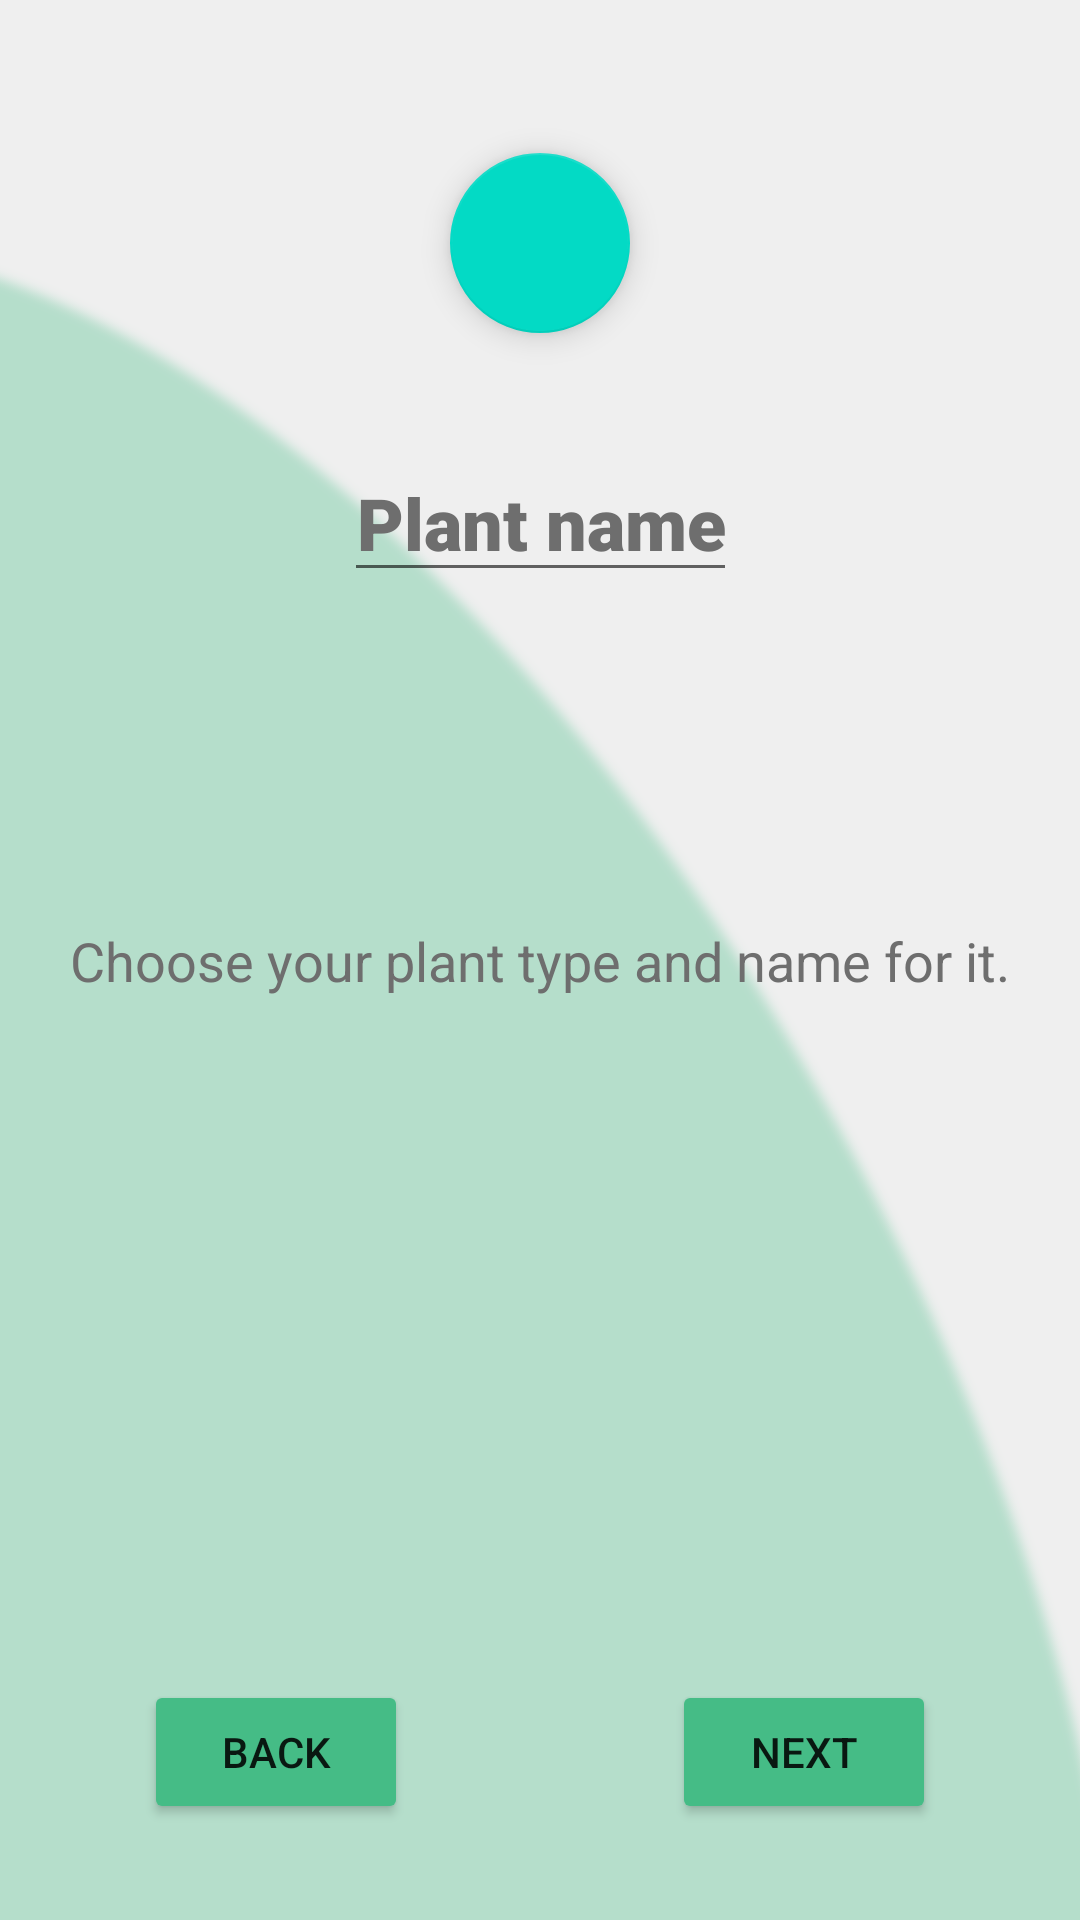

Produce the Android XML layout that renders to this screen, including the resource entries it uses.
<!-- AndroidManifest.xml: application theme Theme.SmartVase -->
<!-- res/layout/plant_setup.xml -->
<?xml version="1.0" encoding="utf-8"?>
<androidx.constraintlayout.widget.ConstraintLayout xmlns:android="http://schemas.android.com/apk/res/android"
    xmlns:app="http://schemas.android.com/apk/res-auto"
    xmlns:tools="http://schemas.android.com/tools"
    android:id="@+id/frameLayout"
    android:layout_width="match_parent"
    android:layout_height="match_parent"
    android:background="@drawable/sfondosfocato1"
    tools:context=".ui.main.PlantSetup">

    <EditText
        android:id="@+id/plantName3"
        android:layout_width="wrap_content"
        android:layout_height="wrap_content"
        android:layout_marginTop="2dp"
        android:elevation="2dp"
        android:fontFamily="sans-serif-black"
        android:inputType="textCapSentences|textAutoCorrect"
        android:text="Plant name"
        android:textAlignment="center"
        android:textAppearance="@style/TextAppearance.AppCompat.Medium"
        android:textColor="#6E6E6E"
        android:textSize="24sp"
        app:layout_constraintEnd_toEndOf="@+id/iconaPiantaSetup"
        app:layout_constraintStart_toStartOf="@+id/iconaPiantaSetup"
        app:layout_constraintTop_toBottomOf="@+id/iconaPiantaSetup" />

    <androidx.constraintlayout.widget.Guideline
        android:id="@+id/guideline_top"
        android:layout_width="wrap_content"
        android:layout_height="wrap_content"
        android:orientation="horizontal"
        app:layout_constraintGuide_begin="16dp"
        app:layout_constraintTop_toTopOf="parent" />

    <androidx.constraintlayout.widget.Guideline
        android:id="@+id/guideline_bottom"
        android:layout_width="wrap_content"
        android:layout_height="wrap_content"
        android:orientation="horizontal"
        app:layout_constraintGuide_end="16dp"
        app:layout_constraintTop_toTopOf="parent" />

    <androidx.constraintlayout.widget.Guideline
        android:id="@+id/guideline_left"
        android:layout_width="wrap_content"
        android:layout_height="wrap_content"
        android:orientation="vertical"
        app:layout_constraintGuide_begin="32dp"
        app:layout_constraintStart_toStartOf="parent" />

    <androidx.constraintlayout.widget.Guideline
        android:id="@+id/guideline_right"
        android:layout_width="wrap_content"
        android:layout_height="wrap_content"
        android:orientation="vertical"
        app:layout_constraintGuide_end="32dp"
        app:layout_constraintStart_toStartOf="parent" />

    <Button
        android:id="@+id/back_button3"
        android:layout_width="wrap_content"
        android:layout_height="wrap_content"
        android:layout_marginStart="16dp"
        android:layout_marginBottom="16dp"
        android:backgroundTint="#45BC86"
        android:text="Back"
        app:layout_constraintBottom_toTopOf="@+id/guideline_bottom"
        app:layout_constraintStart_toStartOf="@+id/guideline_left" />

    <Button
        android:id="@+id/next_button3"
        android:layout_width="wrap_content"
        android:layout_height="wrap_content"
        android:layout_marginEnd="16dp"
        android:layout_marginBottom="16dp"
        android:backgroundTint="#45BC86"
        android:text="Next"
        app:layout_constraintBottom_toTopOf="@+id/guideline_bottom"
        app:layout_constraintEnd_toStartOf="@+id/guideline_right" />


    
    <androidx.cardview.widget.CardView
        android:id="@+id/iconaPiantaSetup"
        android:layout_width="130dp"
        android:layout_height="130dp"
        app:cardBackgroundColor="#00FFFFFF"
        app:cardCornerRadius="15dp"
        app:cardElevation="0dp"
        app:layout_constraintEnd_toStartOf="@+id/guideline_right"
        app:layout_constraintStart_toStartOf="@+id/guideline_left"
        app:layout_constraintTop_toTopOf="@+id/guideline_top">

        <androidx.constraintlayout.widget.ConstraintLayout
            android:layout_width="match_parent"
            android:layout_height="match_parent">


            <com.google.android.material.floatingactionbutton.FloatingActionButton
                android:id="@+id/plantIcon3"
                android:layout_width="60dp"
                android:layout_height="60dp"
                android:clickable="true"
                android:contentDescription="add"
                android:elevation="2dp"
                android:foreground="@drawable/addplantbutton"
                app:layout_constraintBottom_toBottomOf="parent"
                app:layout_constraintEnd_toEndOf="parent"
                app:layout_constraintStart_toStartOf="parent"
                app:layout_constraintTop_toTopOf="parent"
                app:rippleColor="#EFEFEF" />

            <ImageView
                android:id="@+id/avatar3"
                android:layout_width="wrap_content"
                android:layout_height="wrap_content"
                app:layout_constraintBottom_toBottomOf="parent"
                app:layout_constraintEnd_toEndOf="parent"
                app:layout_constraintStart_toStartOf="parent"
                app:layout_constraintTop_toTopOf="parent" />

        </androidx.constraintlayout.widget.ConstraintLayout>
    </androidx.cardview.widget.CardView>

    <TextView
        android:id="@+id/textSetup"
        android:layout_width="wrap_content"
        android:layout_height="wrap_content"
        android:text="Choose your plant type and name for it."
        android:textAppearance="@style/TextAppearance.AppCompat.Body1"
        android:textColor="#6E6E6E"
        android:textSize="18sp"
        app:layout_constraintBottom_toTopOf="@+id/guideline_bottom"
        app:layout_constraintEnd_toStartOf="@+id/guideline_right"
        app:layout_constraintStart_toStartOf="@+id/guideline_left"
        app:layout_constraintTop_toTopOf="@+id/guideline_top" />

</androidx.constraintlayout.widget.ConstraintLayout>
<!-- resources referenced by this layout -->
<resources>
  <!-- drawable sfondosfocato1: png bitmap (drawable, 162466 bytes) -->
  <style name="Theme.SmartVase" parent="Theme.MaterialComponents.DayNight.DarkActionBar">
          
          <item name="colorPrimary">@color/purple_500</item>
          <item name="colorPrimaryVariant">@color/purple_700</item>
          <item name="colorOnPrimary">@color/white</item>
          
          <item name="colorSecondary">@color/teal_200</item>
          <item name="colorSecondaryVariant">@color/teal_700</item>
          <item name="colorOnSecondary">@color/black</item>
          
          <item name="android:statusBarColor" tools:targetApi="l">?attr/colorPrimaryVariant</item>
          
      </style>
  <!-- not gathered from this repository: default colours our renderer supplied (Android Studio template values) -->
  <color name="purple_500">#FF6200EE</color>
  <color name="purple_700">#FF3700B3</color>
  <color name="teal_200">#FF03DAC5</color>
  <color name="teal_700">#FF018786</color>
  <color name="black">#FF000000</color>
  <color name="white">#FFFFFFFF</color>
</resources>
